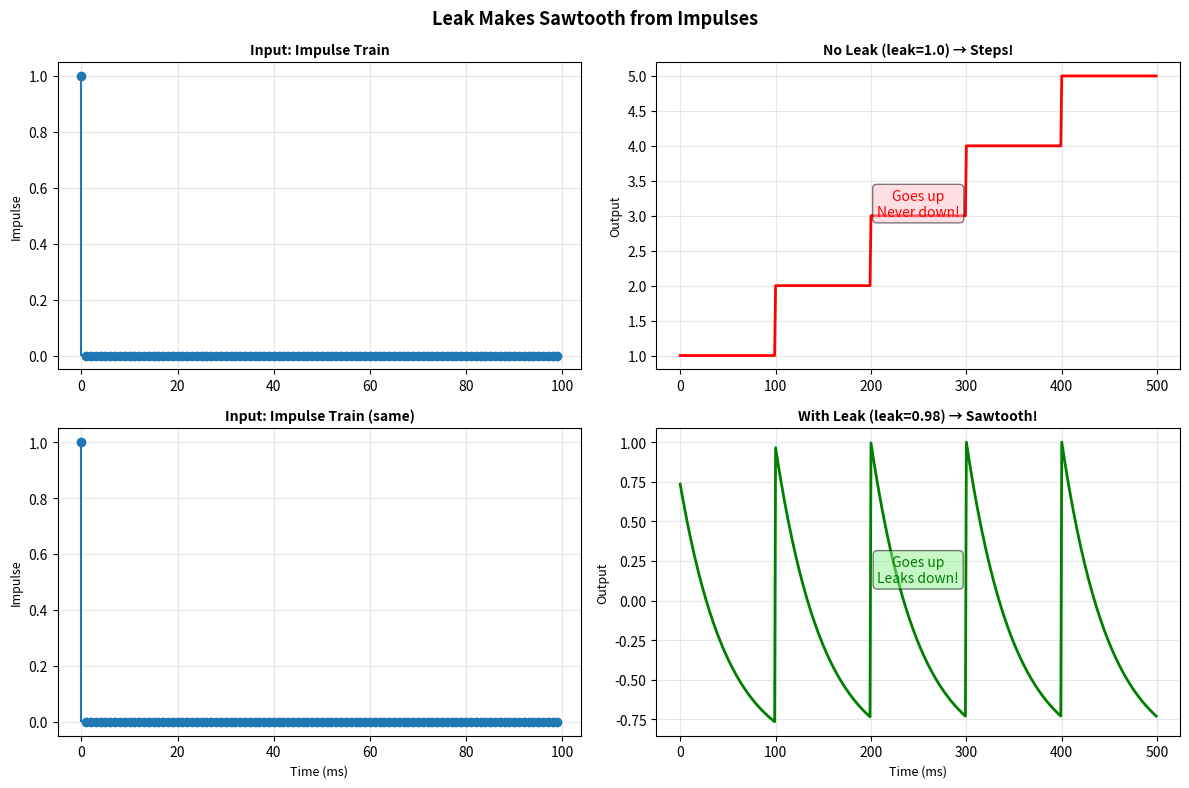

This figure's Python source:
import numpy as np
import matplotlib.pyplot as plt

# 최종 비교 시각화
fig, axes = plt.subplots(2, 2, figsize=(12, 8))

sample_rate = 1000
freq = 10
t = np.linspace(0, 0.5, sample_rate//2, endpoint=False)
period_samples = sample_rate // freq
impulse = np.zeros(sample_rate//2)
impulse[::period_samples] = 1

# 1. No Leak (leak = 1.0)
saw_no_leak = np.zeros_like(impulse)
acc = 0
for i in range(len(impulse)):
    acc = 1.0 * acc + impulse[i]
    saw_no_leak[i] = acc

axes[0, 0].stem(t[:100] * 1000, impulse[:100], basefmt=' ')
axes[0, 0].set_ylabel('Impulse', fontsize=9)
axes[0, 0].set_title('Input: Impulse Train', fontsize=10, fontweight='bold')
axes[0, 0].grid(True, alpha=0.3)

axes[0, 1].plot(t * 1000, saw_no_leak, linewidth=2, color='red')
axes[0, 1].set_title('No Leak (leak=1.0) → Steps!', fontsize=10, fontweight='bold')
axes[0, 1].set_ylabel('Output', fontsize=9)
axes[0, 1].grid(True, alpha=0.3)
axes[0, 1].text(0.5, 0.5, 'Goes up\nNever down!',
               transform=axes[0, 1].transAxes,
               fontsize=10, color='red', ha='center',
               bbox=dict(boxstyle='round', facecolor='pink', alpha=0.5))

# 2. With Leak (leak = 0.98)
saw_with_leak = np.zeros_like(impulse)
acc = 0
leak = 0.98
for i in range(len(impulse)):
    acc = leak * acc + impulse[i]
    saw_with_leak[i] = acc

saw_normalized = saw_with_leak / np.max(saw_with_leak)
saw_normalized = 2 * saw_normalized - 1

axes[1, 0].stem(t[:100] * 1000, impulse[:100], basefmt=' ')
axes[1, 0].set_xlabel('Time (ms)', fontsize=9)
axes[1, 0].set_ylabel('Impulse', fontsize=9)
axes[1, 0].set_title('Input: Impulse Train (same)', fontsize=10, fontweight='bold')
axes[1, 0].grid(True, alpha=0.3)

axes[1, 1].plot(t * 1000, saw_normalized, linewidth=2, color='green')
axes[1, 1].set_xlabel('Time (ms)', fontsize=9)
axes[1, 1].set_ylabel('Output', fontsize=9)
axes[1, 1].set_title(f'With Leak (leak={leak}) → Sawtooth!', fontsize=10, fontweight='bold')
axes[1, 1].grid(True, alpha=0.3)
axes[1, 1].text(0.5, 0.5, 'Goes up\nLeaks down!',
               transform=axes[1, 1].transAxes,
               fontsize=10, color='green', ha='center',
               bbox=dict(boxstyle='round', facecolor='lightgreen', alpha=0.5))

plt.suptitle('Leak Makes Sawtooth from Impulses', fontsize=13, fontweight='bold')
plt.tight_layout()
plt.show()
